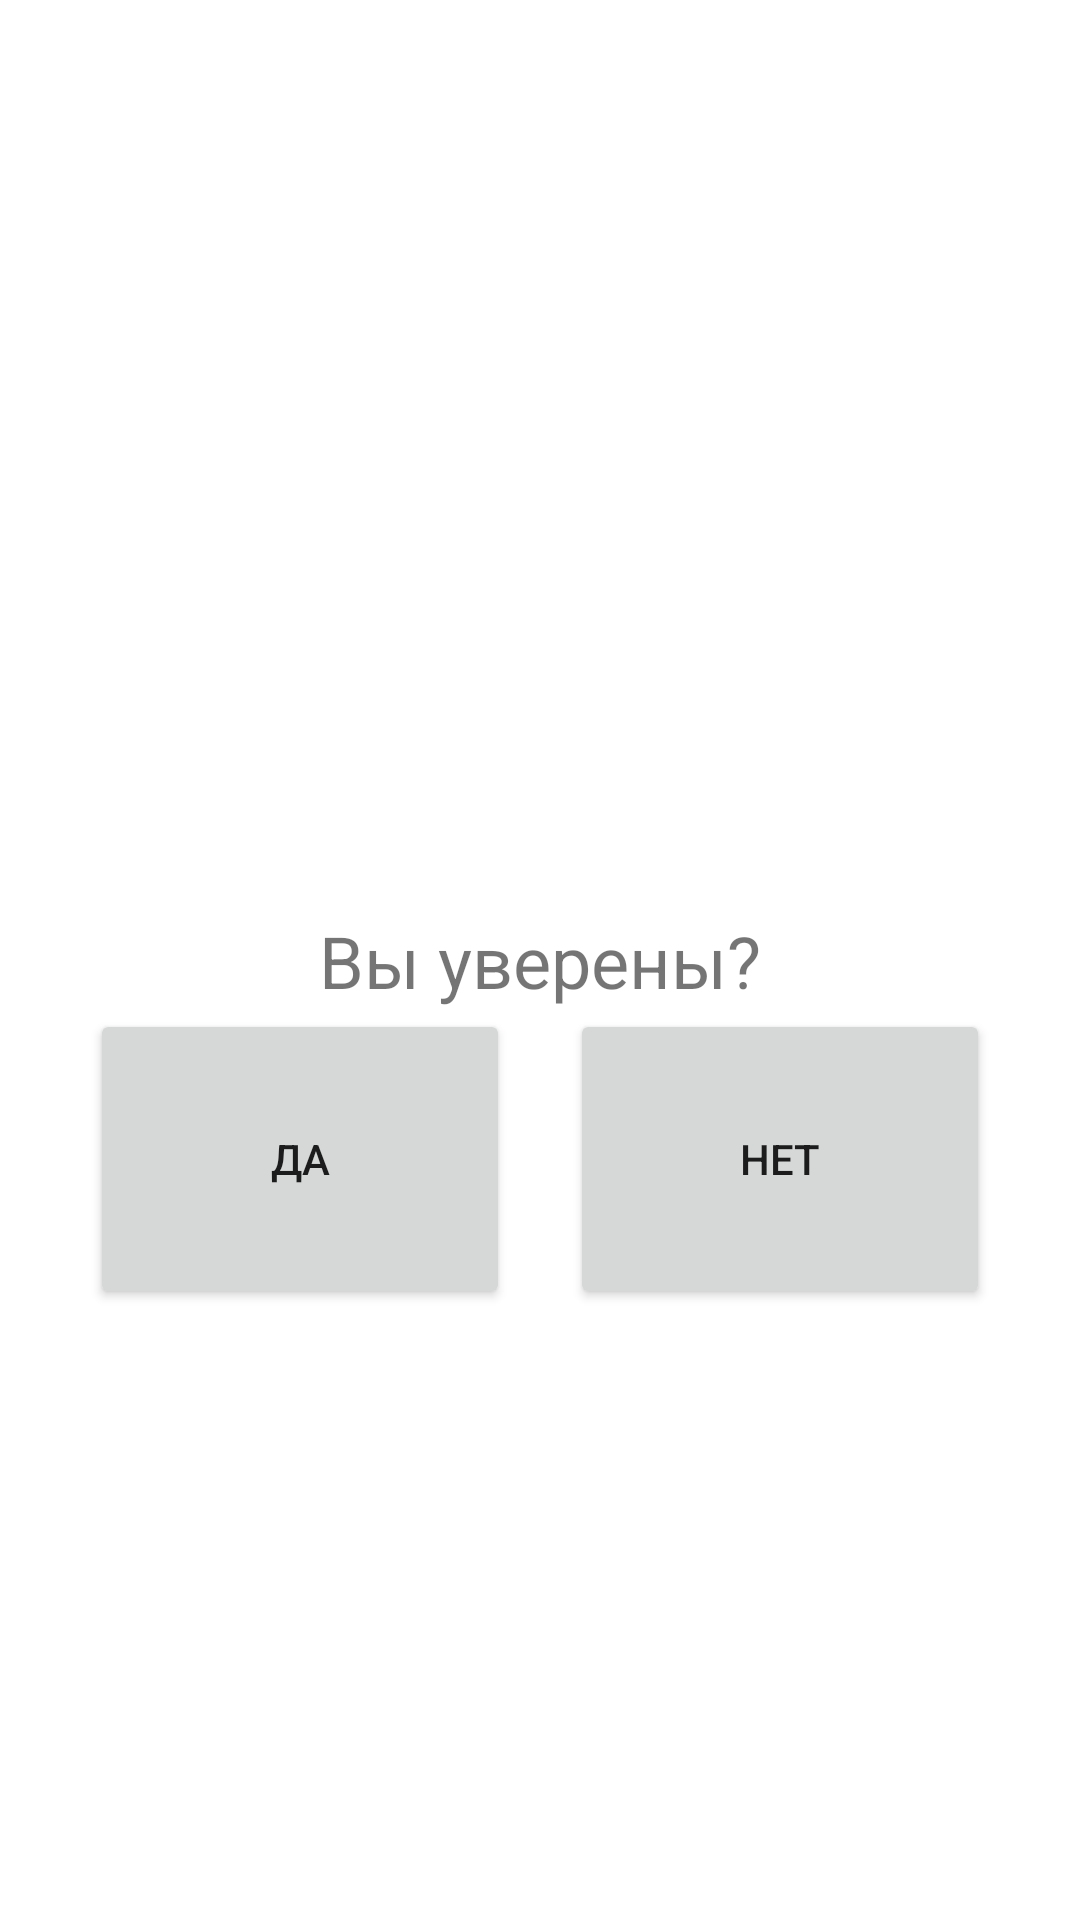

Layout XML and referenced resources for this Android screen:
<!-- AndroidManifest.xml: application theme Theme.DiningRoom -->
<!-- res/layout/confirm_window.xml -->
<?xml version="1.0" encoding="utf-8"?>
<androidx.constraintlayout.widget.ConstraintLayout xmlns:android="http://schemas.android.com/apk/res/android"
    xmlns:app="http://schemas.android.com/apk/res-auto"
    xmlns:tools="http://schemas.android.com/tools"
    android:layout_width="match_parent"
    android:layout_height="match_parent">

    <TextView
        android:id="@+id/informationText"
        android:layout_width="300dp"
        android:layout_height="wrap_content"
        android:gravity="center"
        android:text="@string/clarifying_text"
        android:textAlignment="center"
        android:textSize="24sp"
        app:layout_constraintBottom_toBottomOf="parent"
        app:layout_constraintEnd_toEndOf="parent"
        app:layout_constraintStart_toStartOf="parent"
        app:layout_constraintTop_toTopOf="parent" />

    <Button
        android:id="@+id/yesButton"
        android:layout_width="140dp"
        android:layout_height="100dp"
        android:text="@string/yes"
        app:layout_constraintStart_toStartOf="@+id/informationText"
        app:layout_constraintTop_toBottomOf="@+id/informationText" />

    <Button
        android:id="@+id/noButton"
        android:layout_width="140dp"
        android:layout_height="100dp"
        android:text="@string/no"
        app:layout_constraintEnd_toEndOf="@+id/informationText"
        app:layout_constraintTop_toBottomOf="@+id/informationText" />
</androidx.constraintlayout.widget.ConstraintLayout>
<!-- resources referenced by this layout -->
<resources>
  <string name="clarifying_text">Вы уверены?</string>
  <string name="no">Нет</string>
  <string name="yes">Да</string>
  <style name="Theme.DiningRoom" parent="Theme.MaterialComponents.DayNight.NoActionBar">
          
          <item name="colorPrimary">@color/purple_500</item>
          <item name="colorPrimaryVariant">@color/purple_700</item>
          <item name="colorOnPrimary">@color/white</item>
          
          <item name="colorSecondary">@color/teal_200</item>
          <item name="colorSecondaryVariant">@color/teal_700</item>
          <item name="colorOnSecondary">@color/black</item>
          
          <item name="android:statusBarColor" tools:targetApi="l">?attr/colorPrimaryVariant</item>
          
      </style>
  <!-- not gathered from this repository: default colours our renderer supplied (Android Studio template values) -->
  <color name="purple_500">#FF6200EE</color>
  <color name="purple_700">#FF3700B3</color>
  <color name="teal_200">#FF03DAC5</color>
  <color name="teal_700">#FF018786</color>
  <color name="black">#FF000000</color>
  <color name="white">#FFFFFFFF</color>
</resources>
